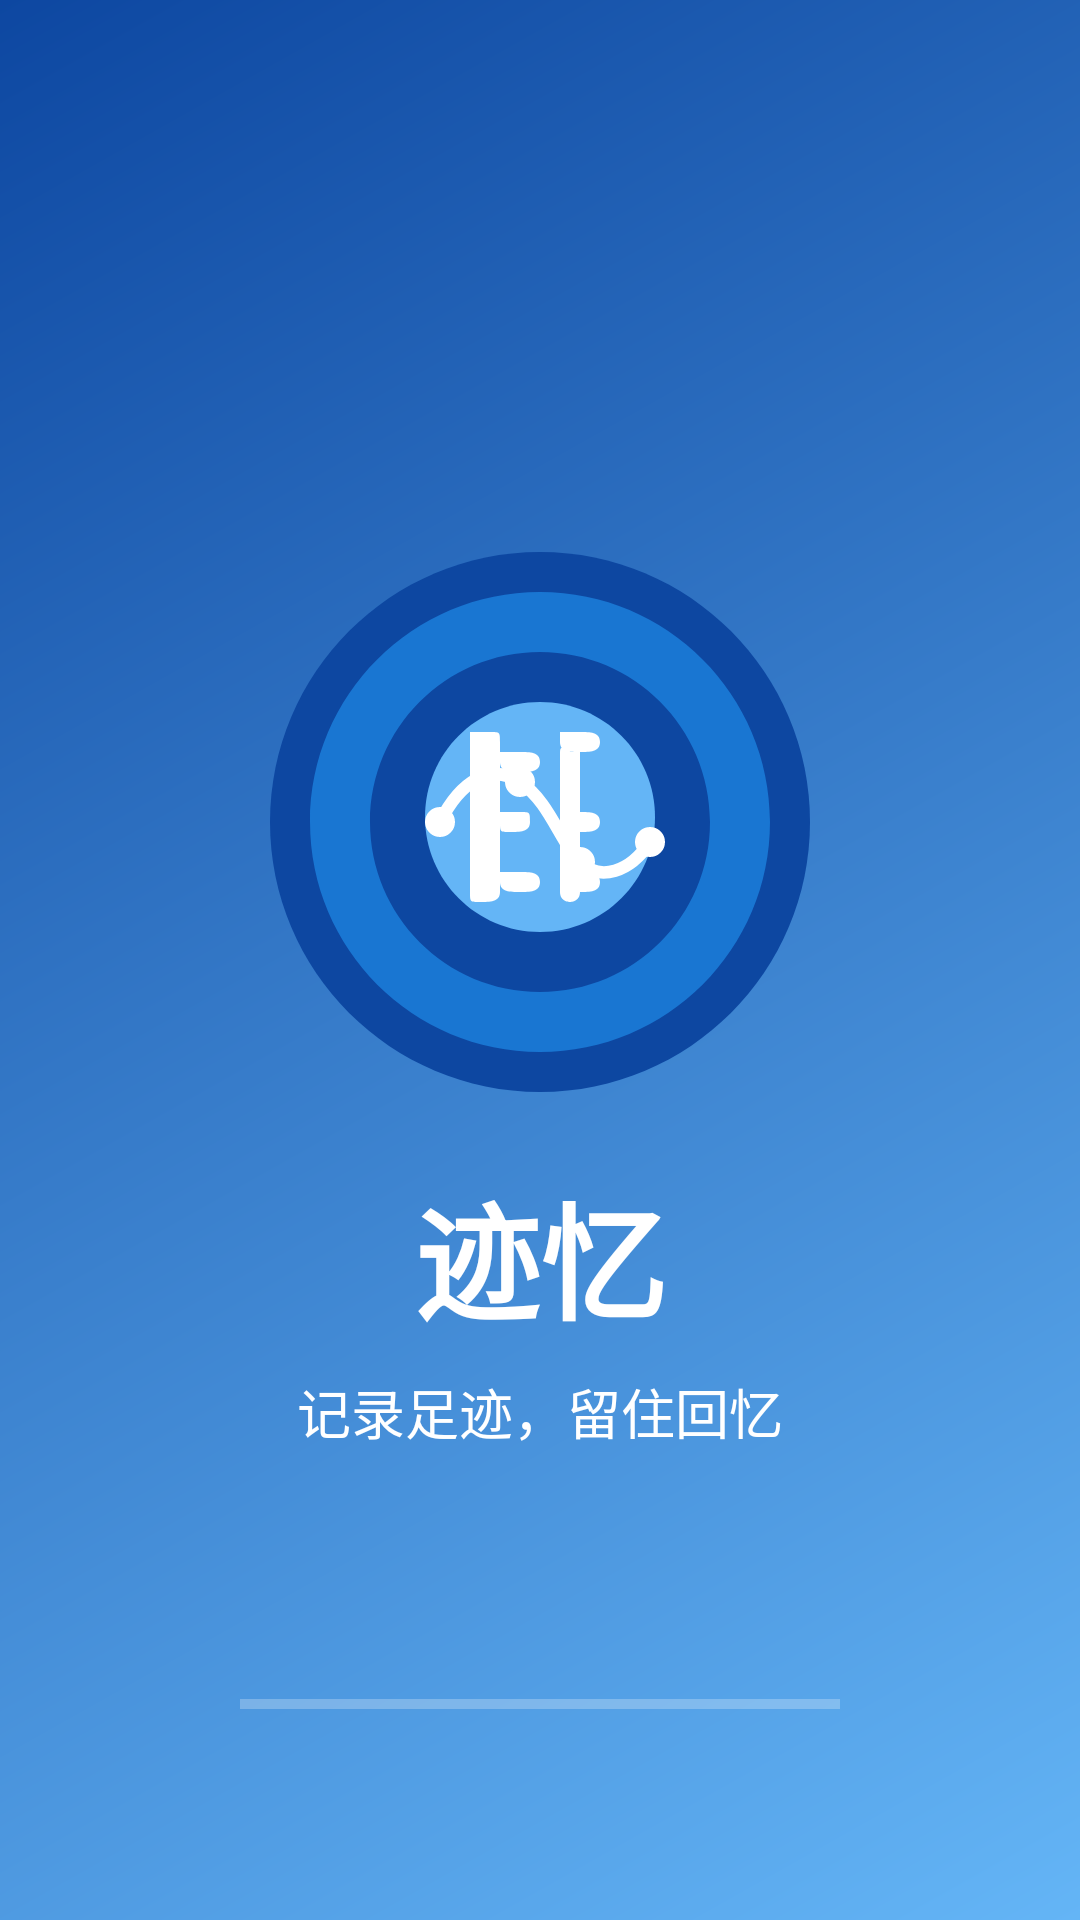

Write the Android layout XML for this screen, with the resource values it uses.
<!-- AndroidManifest.xml: activity theme Theme.Memoroutev2.Splash -->
<!-- res/layout/activity_splash.xml -->
<?xml version="1.0" encoding="utf-8"?>

<androidx.constraintlayout.widget.ConstraintLayout xmlns:android="http://schemas.android.com/apk/res/android"
    xmlns:app="http://schemas.android.com/apk/res-auto"
    xmlns:tools="http://schemas.android.com/tools"
    android:layout_width="match_parent"
    android:layout_height="match_parent"
    android:background="@drawable/splash_background">

    <ImageView
        android:id="@+id/splash_logo"
        android:layout_width="180dp"
        android:layout_height="180dp"
        android:src="@drawable/app_logo_final"
        app:layout_constraintBottom_toBottomOf="parent"
        app:layout_constraintEnd_toEndOf="parent"
        app:layout_constraintStart_toStartOf="parent"
        app:layout_constraintTop_toTopOf="parent"
        app:layout_constraintVertical_bias="0.4" />

    <TextView
        android:id="@+id/app_name"
        android:layout_width="wrap_content"
        android:layout_height="wrap_content"
        android:layout_marginTop="24dp"
        android:text="@string/app_name"
        android:textColor="@color/white"
        android:textSize="42sp"
        android:textStyle="bold"
        app:layout_constraintEnd_toEndOf="parent"
        app:layout_constraintStart_toStartOf="parent"
        app:layout_constraintTop_toBottomOf="@+id/splash_logo" />

    <TextView
        android:id="@+id/app_slogan"
        android:layout_width="wrap_content"
        android:layout_height="wrap_content"
        android:layout_marginTop="8dp"
        android:text="记录足迹，留住回忆"
        android:textColor="@color/white"
        android:textSize="18sp"
        app:layout_constraintEnd_toEndOf="parent"
        app:layout_constraintStart_toStartOf="parent"
        app:layout_constraintTop_toBottomOf="@+id/app_name" />

    <ProgressBar
        android:id="@+id/loading_indicator"
        style="?android:attr/progressBarStyleHorizontal"
        android:layout_width="200dp"
        android:layout_height="wrap_content"
        android:layout_marginBottom="64dp"
        android:indeterminate="true"
        android:indeterminateTint="@color/white"
        app:layout_constraintBottom_toBottomOf="parent"
        app:layout_constraintEnd_toEndOf="parent"
        app:layout_constraintStart_toStartOf="parent" />

</androidx.constraintlayout.widget.ConstraintLayout>
<!-- resources referenced by this layout -->
<resources>
  <color name="white">#FFFFFFFF</color>
  <!-- drawable app_logo_final: vector/xml drawable (drawable, 2685 chars, omitted) -->
  <!-- drawable splash_background (drawable) -->
  <?xml version="1.0" encoding="utf-8"?>
  
  <shape xmlns:android="http://schemas.android.com/apk/res/android"
      android:shape="rectangle">
      <gradient
          android:angle="135"
          android:endColor="#0D47A1"
          android:startColor="#64B5F6"
          android:type="linear" />
  </shape>
  <string name="app_name">迹忆</string>
  <style name="Theme.Memoroutev2.Splash" parent="Theme.Memoroutev2.NoActionBar.Fullscreen">
          
          <item name="android:windowDisablePreview">true</item>
      </style>
  <style name="Theme.Memoroutev2.NoActionBar.Fullscreen">
          <item name="android:windowFullscreen">true</item>
          <item name="android:windowContentOverlay">@null</item>
          <item name="android:windowBackground">@drawable/splash_background</item>
          <item name="android:windowIsTranslucent">false</item>
      </style>
</resources>
